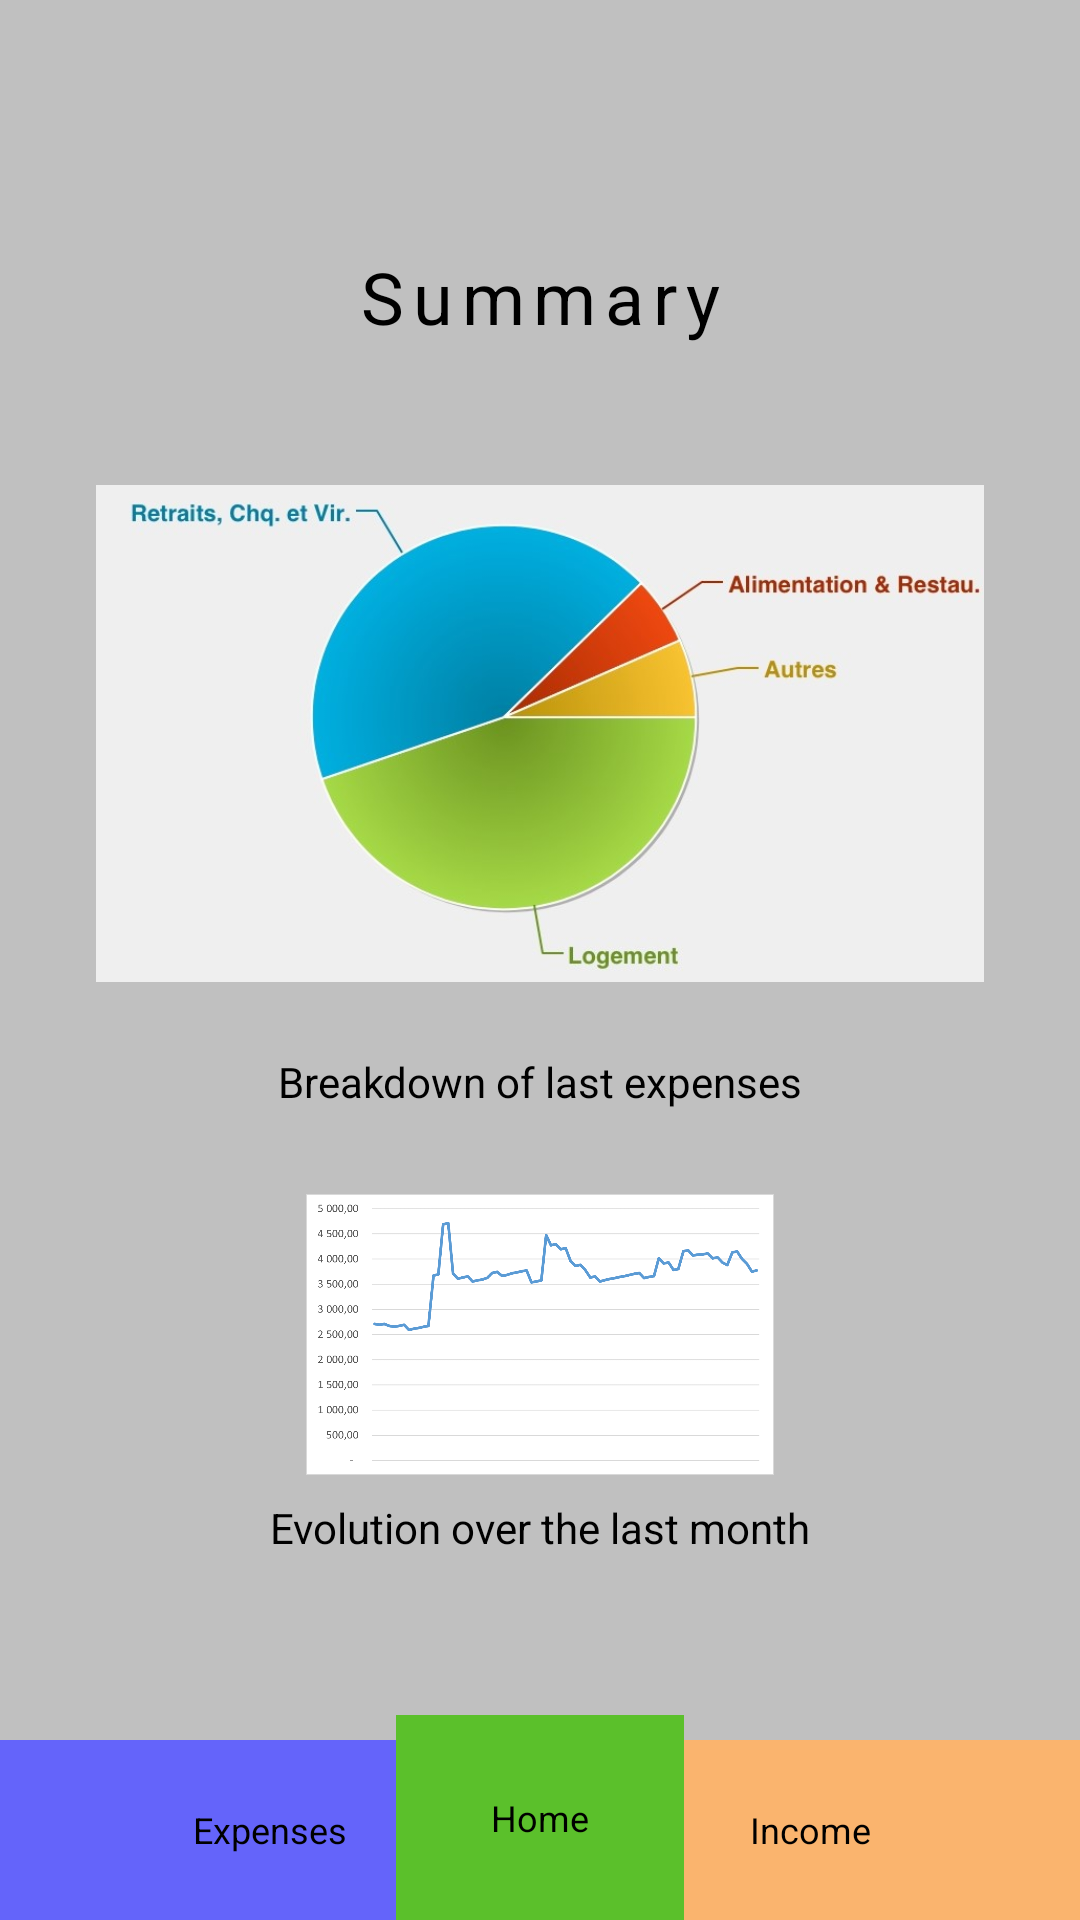

Reconstruct the res/layout file that produces this screen, plus the resources it refers to.
<!-- AndroidManifest.xml: application theme Theme.ApplicationBanque -->
<!-- res/layout/activity_summary.xml -->
<?xml version="1.0" encoding="utf-8"?>
<androidx.constraintlayout.widget.ConstraintLayout xmlns:android="http://schemas.android.com/apk/res/android"
    xmlns:app="http://schemas.android.com/apk/res-auto"
    xmlns:tools="http://schemas.android.com/tools"
    android:layout_width="match_parent"
    android:layout_height="match_parent"
    android:background="@color/background"
    tools:context=".MainActivity">

    <TextView
        android:id="@+id/title_summary"
        android:layout_width="300dp"
        android:layout_height="38dp"
        android:layout_alignParentStart="true"
        android:layout_alignParentLeft="true"
        android:layout_alignParentTop="true"
        android:layout_alignParentEnd="true"
        android:layout_alignParentRight="true"
        android:layout_marginTop="80dp"
        android:gravity="center_horizontal|center_vertical"
        android:text="@string/title_regis"
        android:textAppearance="@style/title_regis"
        app:layout_constraintEnd_toEndOf="parent"
        app:layout_constraintHorizontal_bias="0.5"
        app:layout_constraintStart_toStartOf="parent"
        app:layout_constraintTop_toTopOf="parent" />

    <ImageView
        android:id="@+id/camembert"
        android:layout_width="0dp"
        android:layout_height="213dp"
        android:layout_marginStart="32dp"
        android:layout_marginLeft="32dp"
        android:layout_marginTop="20dp"
        android:layout_marginEnd="32dp"
        android:layout_marginRight="32dp"
        android:contentDescription="@string/camembert_description"
        app:layout_constraintEnd_toEndOf="parent"
        app:layout_constraintHorizontal_bias="0.5"
        app:layout_constraintStart_toStartOf="parent"
        app:layout_constraintTop_toBottomOf="@+id/title_summary"
        app:srcCompat="@drawable/camembert"
        tools:ignore="ImageContrastCheck" />

    <ImageView
        android:id="@+id/settings_icon"
        android:layout_width="80dp"
        android:layout_height="80dp"
        android:layout_marginTop="8dp"
        android:layout_marginEnd="8dp"
        android:layout_marginRight="8dp"
        app:layout_constraintEnd_toEndOf="parent"
        app:layout_constraintTop_toTopOf="parent"
        app:srcCompat="@drawable/settings_icon"
        android:onClick="openSettingsPage"/>

    <TextView
        android:id="@+id/camembert_desc"
        android:layout_width="wrap_content"
        android:layout_height="0dp"
        android:layout_marginBottom="24dp"
        android:text="@string/camembert_desc"
        android:textAppearance="@style/image_description"
        app:layout_constraintBottom_toTopOf="@+id/summary_graph"
        app:layout_constraintEnd_toEndOf="parent"
        app:layout_constraintStart_toStartOf="parent"
        app:layout_constraintTop_toBottomOf="@+id/camembert" />

    <TextView
        android:id="@+id/graph_desc"
        android:layout_width="wrap_content"
        android:layout_height="0dp"
        android:layout_marginTop="8dp"
        android:layout_marginBottom="32dp"
        android:text="@string/graph_desc"
        android:textAppearance="@style/image_description"
        app:layout_constraintBottom_toTopOf="@+id/ellipse_home"
        app:layout_constraintEnd_toEndOf="parent"
        app:layout_constraintHorizontal_bias="0.5"
        app:layout_constraintStart_toStartOf="parent"
        app:layout_constraintTop_toBottomOf="@+id/summary_graph" />

    <ImageView
        android:id="@+id/summary_graph"
        android:layout_width="0dp"
        android:layout_height="0dp"
        android:layout_marginStart="32dp"
        android:layout_marginLeft="32dp"
        android:layout_marginTop="280dp"
        android:layout_marginEnd="32dp"
        android:layout_marginRight="32dp"
        android:layout_marginBottom="80dp"
        app:layout_constraintBottom_toTopOf="@+id/ellipse_home"
        app:layout_constraintEnd_toEndOf="parent"
        app:layout_constraintHorizontal_bias="0.537"
        app:layout_constraintStart_toStartOf="parent"
        app:layout_constraintTop_toBottomOf="@+id/title_summary"
        app:srcCompat="@drawable/graphique_summary" />

    <View
        android:id="@+id/rectangle_button_expenses"
        android:layout_width="0dp"
        android:layout_height="60dp"
        android:layout_alignParentLeft="true"
        android:layout_alignParentTop="true"
        android:background="@drawable/rectangle_button_expenses"
        android:elevation="4dp"
        app:layout_constraintBottom_toBottomOf="parent"
        app:layout_constraintEnd_toStartOf="@+id/rectangle_button_income"
        app:layout_constraintStart_toStartOf="parent" />

    <View
        android:id="@+id/rectangle_button_income"
        android:layout_width="0dp"
        android:layout_height="60dp"
        android:layout_alignParentLeft="true"
        android:layout_alignParentTop="true"
        android:background="@drawable/rectangle_button_income"
        app:layout_constraintBottom_toBottomOf="parent"
        app:layout_constraintEnd_toEndOf="parent"
        app:layout_constraintHorizontal_bias="1.0"
        app:layout_constraintStart_toEndOf="@+id/rectangle_button_expenses" />

    <TextView
        android:id="@+id/expenses_text"
        android:layout_width="141dp"
        android:layout_height="28dp"
        android:layout_alignParentLeft="true"
        android:layout_alignParentTop="true"
        android:gravity="center_horizontal|center_vertical"
        android:text="@string/expenses"
        android:textAppearance="@style/already_acc"
        android:translationZ="10dp"
        app:layout_constraintBottom_toBottomOf="parent"
        app:layout_constraintEnd_toEndOf="@+id/rectangle_button_expenses"
        app:layout_constraintStart_toStartOf="@+id/rectangle_button_expenses"
        app:layout_constraintTop_toTopOf="@+id/rectangle_button_expenses" />

    <TextView
        android:id="@+id/income_text"
        android:layout_width="141dp"
        android:layout_height="28dp"
        android:layout_alignParentLeft="true"
        android:layout_alignParentTop="true"
        android:gravity="center_horizontal|center_vertical"
        android:text="@string/income"
        android:textAppearance="@style/already_acc"
        android:translationZ="10dp"
        app:layout_constraintBottom_toBottomOf="@+id/rectangle_button_income"
        app:layout_constraintEnd_toEndOf="@+id/rectangle_button_income"
        app:layout_constraintStart_toEndOf="@+id/rectangle_button_expenses"
        app:layout_constraintTop_toTopOf="@+id/rectangle_button_income" />

    <TextView
        android:id="@+id/home_text"
        android:layout_width="141dp"
        android:layout_height="28dp"
        android:layout_alignParentLeft="true"
        android:layout_alignParentTop="true"
        android:layout_marginTop="16dp"
        android:layout_marginBottom="16dp"
        android:gravity="center_horizontal|center_vertical"
        android:text="@string/home"
        android:textAppearance="@style/already_acc"
        android:translationZ="11dp"
        app:layout_constraintBottom_toBottomOf="parent"
        app:layout_constraintEnd_toEndOf="parent"
        app:layout_constraintStart_toStartOf="parent"
        app:layout_constraintTop_toTopOf="@+id/ellipse_home" />

    <View
        android:id="@+id/ellipse_home"
        android:layout_width="96dp"
        android:layout_height="97dp"
        android:layout_alignParentLeft="true"
        android:layout_alignParentRight="true"
        android:layout_alignParentBottom="true"
        android:layout_marginTop="-20dp"
        android:layout_marginBottom="-40dp"
        android:background="@drawable/ellipse_home"
        android:translationZ="10dp"
        app:layout_constraintBottom_toBottomOf="parent"
        app:layout_constraintEnd_toEndOf="@+id/income_text"
        app:layout_constraintStart_toStartOf="@+id/expenses_text"
        app:layout_constraintTop_toTopOf="@+id/rectangle_button_expenses" />

    <ImageView
        android:id="@+id/imageView4"
        android:layout_width="68dp"
        android:layout_height="66dp"
        android:layout_marginStart="8dp"
        android:layout_marginLeft="8dp"
        android:layout_marginTop="8dp"
        app:layout_constraintStart_toStartOf="parent"
        app:layout_constraintTop_toTopOf="parent"
        app:srcCompat="@drawable/logout"
        android:onClick="LogOut"/>

    <TextView
        android:id="@+id/username_text"
        android:layout_width="wrap_content"
        android:layout_height="wrap_content"
        android:text=""
        app:layout_constraintBottom_toTopOf="@+id/title_summary"
        app:layout_constraintEnd_toEndOf="parent"
        app:layout_constraintHorizontal_bias="0.361"
        app:layout_constraintStart_toEndOf="@+id/imageView4"
        app:layout_constraintTop_toTopOf="parent"
        app:layout_constraintVertical_bias="0.524" />

</androidx.constraintlayout.widget.ConstraintLayout>
<!-- resources referenced by this layout -->
<resources>
  <color name="background">#C0C0C0</color>
  <!-- drawable camembert: jpg bitmap (drawable, 52663 bytes) -->
  <!-- drawable ellipse_home (drawable) -->
  <vector
      xmlns:android="http://schemas.android.com/apk/res/android"
      xmlns:aapt="http://schemas.android.com/aapt"
      android:width="100dp"
      android:height="100dp"
      android:viewportWidth="100"
      android:viewportHeight="100"
      >
      <group>
          <path
              android:pathData="M0 0V100H100V0"
              android:fillColor="#5BC02B"
              />
      </group>
  </vector>
  <!-- drawable graphique_summary: png bitmap (drawable, 23065 bytes) -->
  <!-- drawable rectangle_button_expenses (drawable) -->
  <vector xmlns:android="http://schemas.android.com/apk/res/android"
      xmlns:aapt="http://schemas.android.com/aapt"
      android:width="180dp"
      android:height="61dp"
      android:viewportWidth="180"
      android:viewportHeight="61">
      <group>
          <clip-path android:pathData="M0 0H180V61H0V0Z" />
          <path
              android:fillColor="#6464FA"
              android:pathData="M0 0V61H180V0" />
      </group>
  </vector>
  <!-- drawable rectangle_button_income (drawable) -->
  <vector xmlns:android="http://schemas.android.com/apk/res/android"
      xmlns:aapt="http://schemas.android.com/aapt"
      android:width="180dp"
      android:height="60dp"
      android:viewportWidth="180"
      android:viewportHeight="60">
      <group>
          <path
              android:fillColor="#FAB46E"
              android:pathData="M0 0V60H180V0" />
      </group>
  </vector>
  <string name="camembert_desc">Breakdown of last expenses</string>
  <string name="camembert_description">expenses camembert</string>
  <string name="expenses">Expenses</string>
  <string name="graph_desc">Evolution over the last month</string>
  <string name="home">Home</string>
  <string name="income">Income</string>
  <string name="title_regis">Summary</string>
  <style name="already_acc">
          <item name="android:textSize">12sp</item>
          <item name="android:textColor">#000000</item>
      </style>
  <style name="image_description">
          <item name="android:textSize">14sp</item>
          <item name="android:textColor">#000000</item>
      </style>
  <style name="title_regis">
          <item name="android:textSize">24sp</item>
          <item name="android:textColor">#000000</item>
      </style>
  <style name="Theme.ApplicationBanque" parent="Theme.MaterialComponents.DayNight.DarkActionBar">
          
          <item name="colorPrimary">@color/purple_500</item>
          <item name="colorPrimaryVariant">@color/purple_700</item>
          <item name="colorOnPrimary">@color/white</item>
          
          <item name="colorSecondary">@color/teal_200</item>
          <item name="colorSecondaryVariant">@color/teal_700</item>
          <item name="colorOnSecondary">@color/black</item>
          
          <item name="android:statusBarColor" tools:targetApi="l">?attr/colorPrimaryVariant</item>
          
      </style>
  <color name="purple_500">#FF6200EE</color>
  <color name="purple_700">#FF3700B3</color>
  <color name="white">#FFFFFFFF</color>
  <color name="teal_200">#FF03DAC5</color>
  <color name="teal_700">#FF018786</color>
  <color name="black">#FF000000</color>
</resources>
